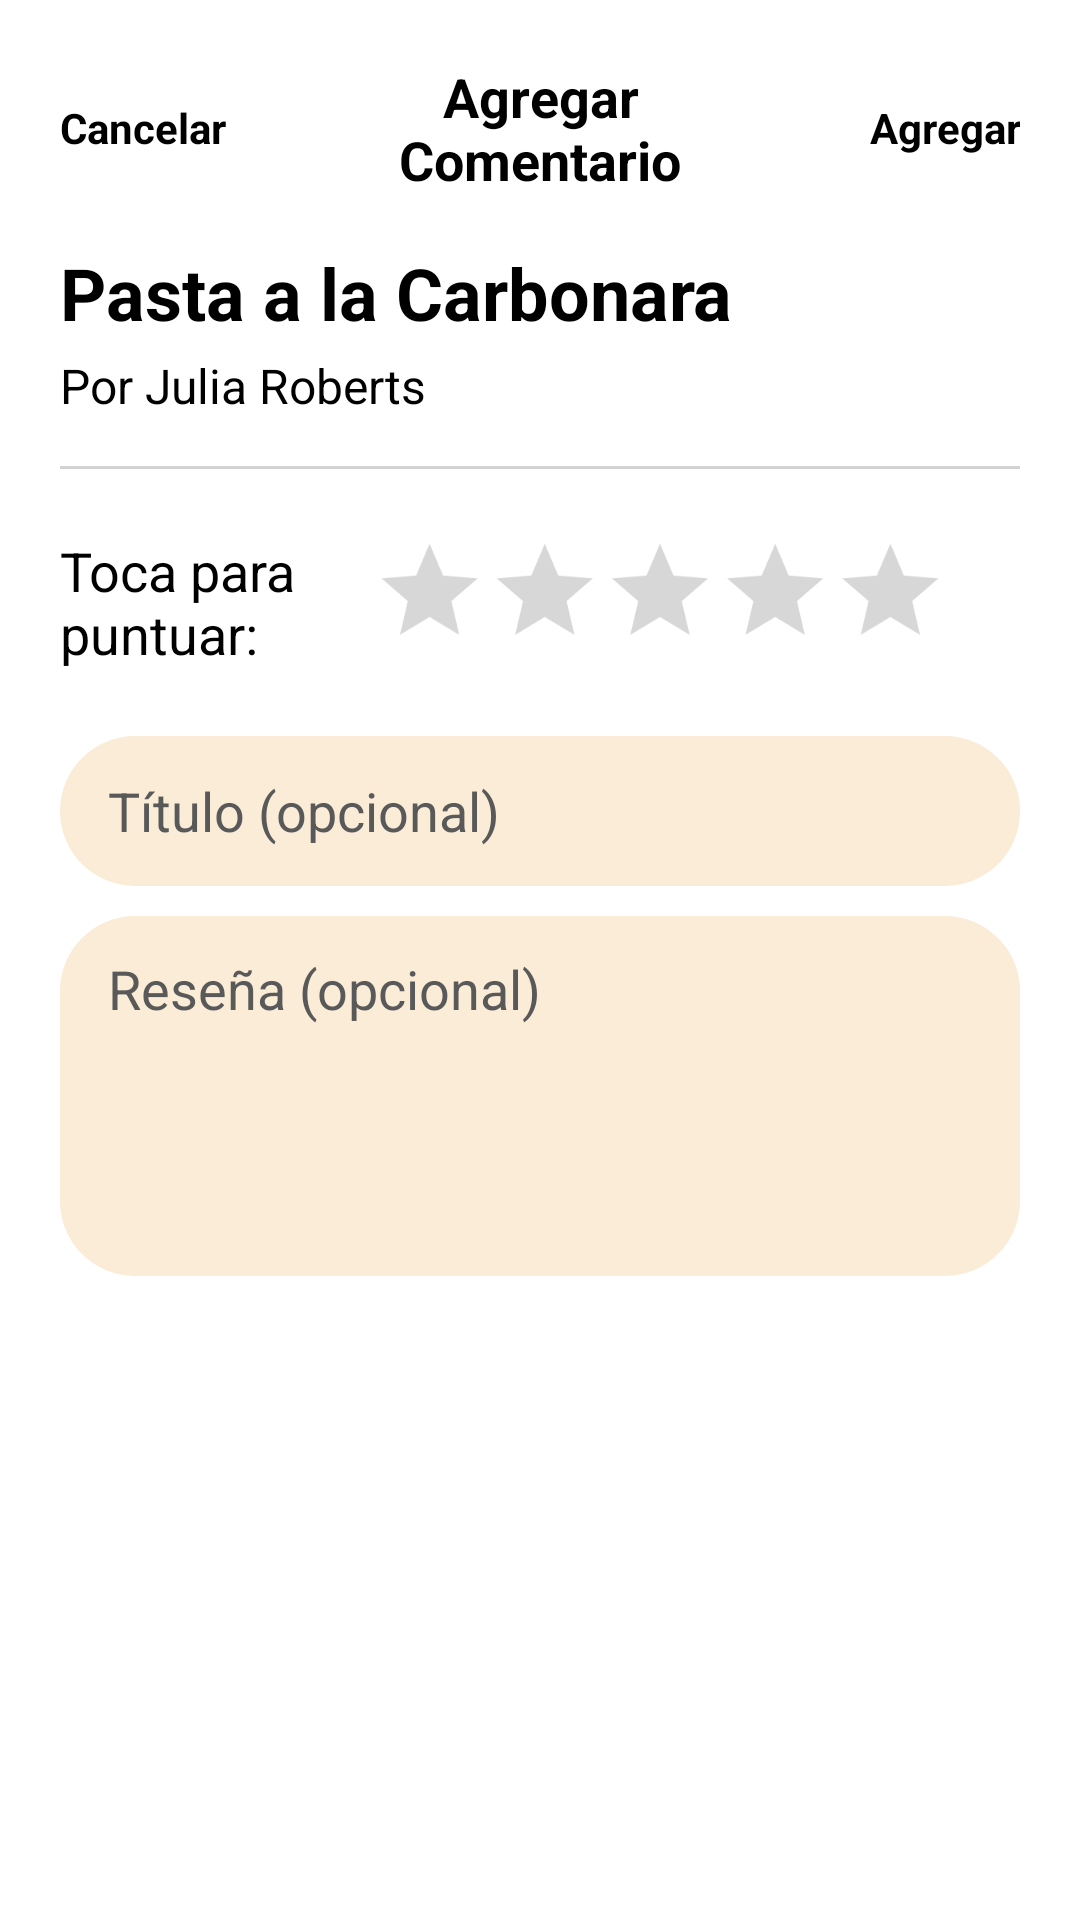

Write the Android layout XML for this screen, with the resource values it uses.
<!-- AndroidManifest.xml: application theme Theme.Bite -->
<!-- res/layout/activity_comentario.xml -->
<?xml version="1.0" encoding="utf-8"?>
<androidx.constraintlayout.widget.ConstraintLayout xmlns:android="http://schemas.android.com/apk/res/android"
    xmlns:tools="http://schemas.android.com/tools"
    android:id="@+id/container"
    android:layout_width="match_parent"
    android:layout_height="wrap_content"
    xmlns:app="http://schemas.android.com/apk/res-auto"
    android:padding="20dp"
    >

    
<LinearLayout
android:id="@+id/primerRenglon"
android:layout_width="match_parent"
android:layout_height="wrap_content"
android:orientation="horizontal"
android:gravity="center_vertical"
android:weightSum="3"
    app:layout_constraintTop_toTopOf="parent"
    app:layout_constraintStart_toStartOf="parent"
    app:layout_constraintEnd_toEndOf="parent">

    
<TextView
android:id="@+id/cancelText"
android:layout_width="0dp"
    android:layout_height="wrap_content"
    android:layout_weight="1"
    android:text="Cancelar"
    android:textColor="@color/black"
    android:textStyle="bold"
    android:textSize="14sp"
    android:clickable="true"
    android:gravity="start" />

    
<TextView
android:id="@+id/TituloAgregar"
android:layout_width="0dp"
    android:layout_height="wrap_content"
    android:layout_weight="1"
    android:text="Agregar Comentario"
    android:textColor="@color/black"
    android:textStyle="bold"
    android:textSize="18sp"
    android:gravity="center" />

    
<TextView
android:id="@+id/AgregarText"
android:layout_width="0dp"
    android:layout_height="wrap_content"
    android:layout_weight="1"
    android:text="Agregar"
    android:textColor="@color/black"
    android:textStyle="bold"
    android:textSize="14sp"
    android:enabled="false"
    android:clickable="true"
    android:gravity="end" />
    </LinearLayout>

    
<TextView
android:id="@+id/recetaTitulo"
android:layout_width="match_parent"
    android:layout_height="wrap_content"
    android:layout_marginTop="16dp"
    android:text="Pasta a la Carbonara"
    android:textSize="24sp"
    android:textStyle="bold"
    android:textColor="@color/black"
    android:layout_marginHorizontal="0dp"
    app:layout_constraintTop_toBottomOf="@id/primerRenglon"/>

    
<TextView
android:id="@+id/recetaAutor"
android:layout_width="match_parent"
    android:layout_height="wrap_content"
    android:text="Por Julia Roberts"
    android:textColor="@color/black"
    android:textSize="16sp"
    app:layout_constraintTop_toBottomOf="@id/recetaTitulo"
    android:layout_marginTop="4dp"
    android:paddingStart="0dp"/>

    
<View
android:id="@+id/linea"
android:layout_width="match_parent"
android:layout_height="1dp"
android:background="#D3D3D3"
android:layout_marginTop="16dp"
    app:layout_constraintTop_toBottomOf="@id/recetaAutor"/>

    
<LinearLayout
android:id="@+id/renglon2"
android:layout_width="match_parent"
android:layout_height="wrap_content"
android:orientation="horizontal"
android:gravity="center_vertical"
android:layout_marginTop="16dp"
    app:layout_constraintTop_toBottomOf="@id/linea">

<TextView
android:id="@+id/textoApreta"
android:layout_width="0dp"
    android:layout_height="wrap_content"
    android:layout_weight="1"
    android:text="Toca para puntuar: "
    android:textColor="@color/black"
    android:textSize="18sp"
    android:gravity="start"/>

<RatingBar
android:id="@+id/ratingBar"
android:layout_width="wrap_content"
    android:layout_height="wrap_content"
    android:numStars="5"
    android:stepSize="1"
    android:rating="0"
    android:isIndicator="false"
    android:layout_gravity="center"
    android:theme="@style/Widget.AppCompat.RatingBar"
    android:progressTint="@color/amarillo"
    android:scaleX="0.8"
    android:scaleY="0.8"
    />
    </LinearLayout>

    
<EditText
android:id="@+id/titulobox"
android:layout_width="match_parent"
android:layout_height="50dp"
android:layout_marginTop="16dp"
    android:background="@drawable/text_background"
    android:hint="Título (opcional)"
    android:backgroundTint="@color/beige"
    android:inputType="text"
    android:paddingHorizontal="16dp"
    android:textColor="@color/gris"
    android:textColorHint="@color/gris"
    app:layout_constraintTop_toBottomOf="@id/renglon2"/>

    
<EditText
android:id="@+id/titulobox2"
android:layout_width="match_parent"
android:layout_height="120dp"
    android:layout_marginTop="10dp"
    android:background="@drawable/text_background"
    android:backgroundTint="@color/beige"
    android:hint="Reseña (opcional)"
    android:inputType="textMultiLine"
    android:gravity="top|start"
    android:paddingHorizontal="16dp"
    android:paddingVertical="12dp"
    android:textColor="@color/gris"
    android:textColorHint="@color/gris"
    app:layout_constraintTop_toBottomOf="@id/titulobox"/>

    </androidx.constraintlayout.widget.ConstraintLayout>
<!-- resources referenced by this layout -->
<resources>
  <color name="amarillo">#FFB300</color>
  <color name="beige">#FAECD7</color>
  <color name="black">#FF000000</color>
  <color name="gris">#595959</color>
  <!-- drawable text_background (drawable) -->
  <?xml version="1.0" encoding="utf-8"?>
  <shape xmlns:android="http://schemas.android.com/apk/res/android">
      <solid android:color="#945427"/> 
      <corners android:radius="25dp"/> 
  
  
  </shape>
  <style name="Theme.Bite" parent="Theme.MaterialComponents.DayNight.DarkActionBar">
          
          <item name="colorPrimary">@color/mi_fondo</item>
          <item name="colorPrimaryVariant">@color/purple_700</item>
          <item name="colorOnPrimary">@color/mi_fondo</item>
          
          <item name="colorSecondary">@color/teal_200</item>
          <item name="colorSecondaryVariant">@color/teal_700</item>
          <item name="colorOnSecondary">@color/black</item>
          
          <item name="android:statusBarColor">?attr/colorPrimaryVariant</item>
          
          <item name="android:windowSplashScreenBackground">#FAECD7</item>
      </style>
  <color name="mi_fondo">#E47027</color>
  <color name="purple_700">#E47027</color>
  <color name="teal_200">#E47027</color>
  <color name="teal_700">#E47027</color>
</resources>
